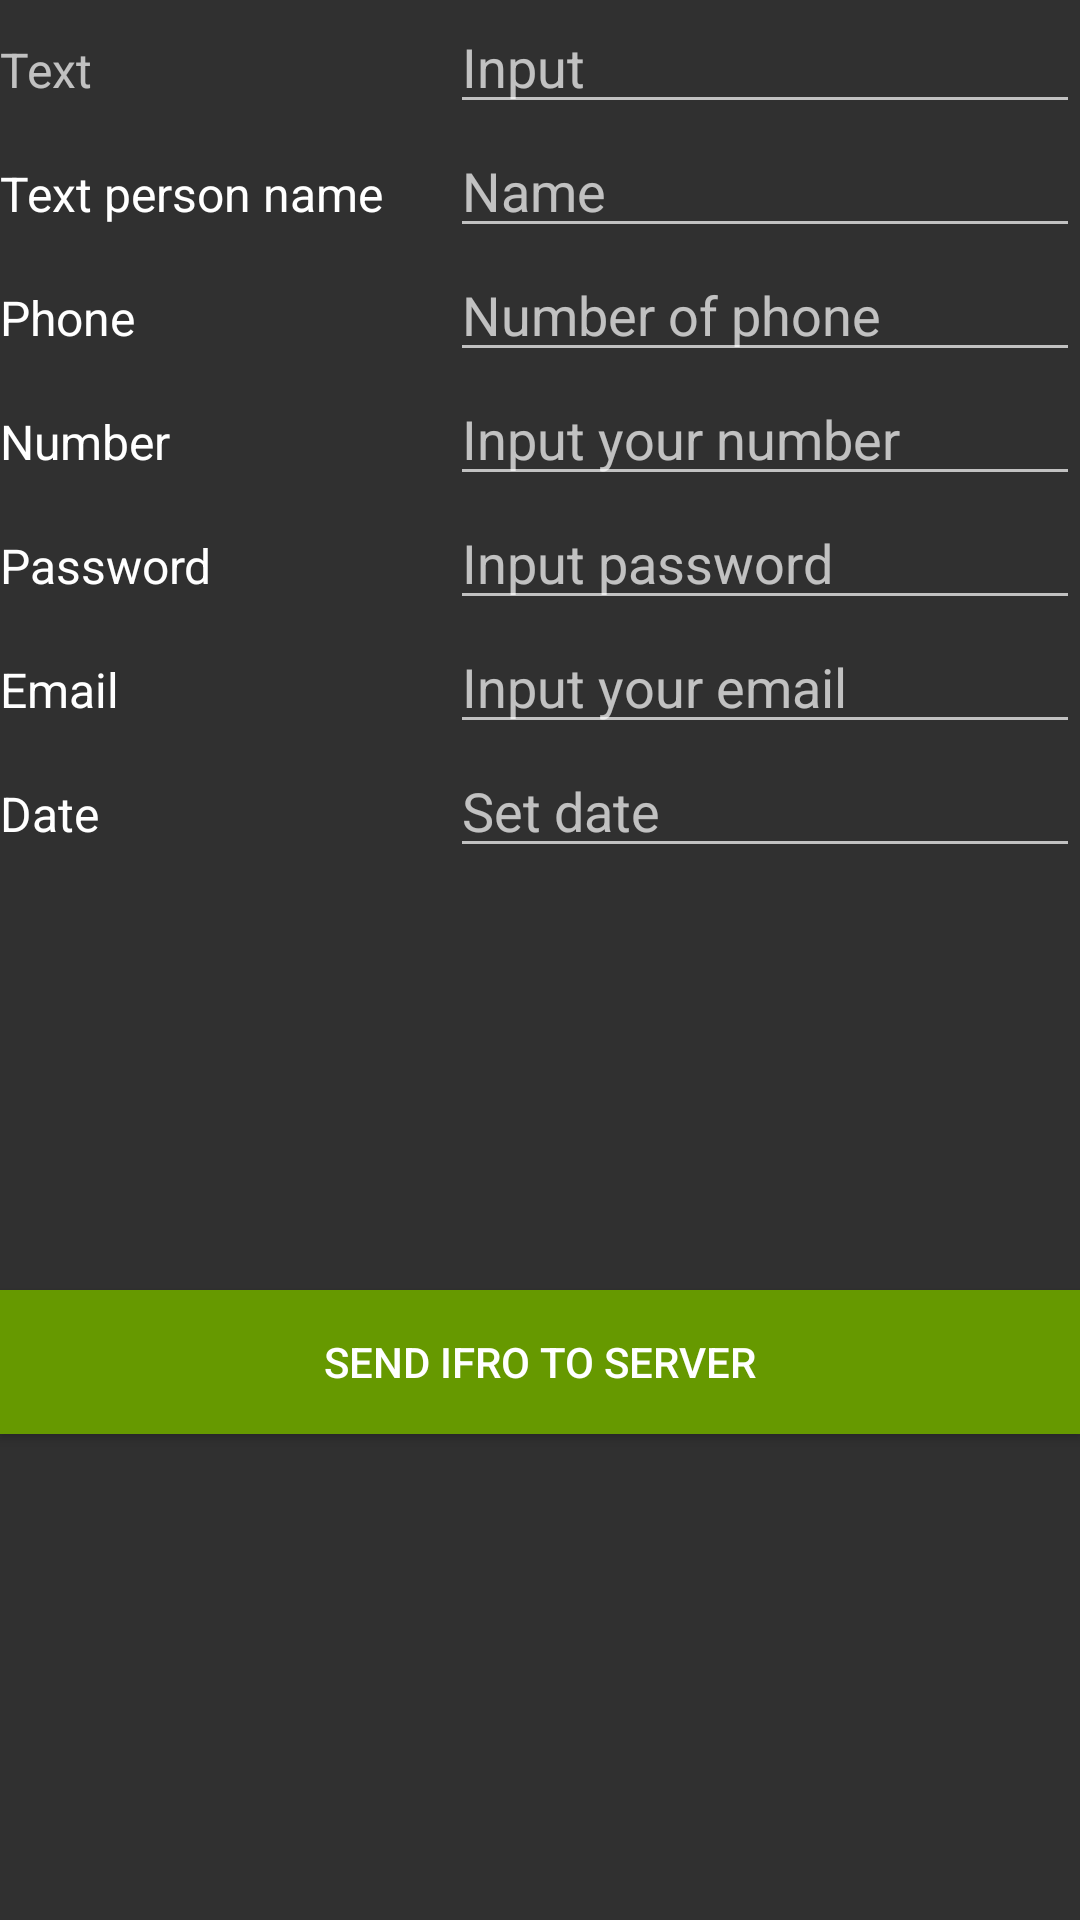

Reconstruct the res/layout file that produces this screen, plus the resources it refers to.
<!-- AndroidManifest.xml: application theme Theme.AndroidApp -->
<!-- res/layout/second_main.xml -->
<?xml version="1.0" encoding="utf-8"?>
<LinearLayout
    xmlns:android="http://schemas.android.com/apk/res/android"
    xmlns:app="http://schemas.android.com/apk/res-auto"
    android:orientation="vertical"
    android:layout_width="match_parent"
    android:layout_height="match_parent">

    <TableLayout
        android:layout_width="match_parent"
        android:layout_height="430dp">

        <TableRow
            android:layout_width="match_parent"
            android:layout_height="90dp">

            <TextView
                android:id="@+id/textView4"
                android:layout_width="110dp"
                android:layout_height="wrap_content"
                android:text="Text"
                android:textSize="16sp" />

            <com.google.android.material.textfield.TextInputEditText
                android:layout_width="185dp"
                android:layout_height="wrap_content"
                android:hint="Input"
                android:inputType="text" />

        </TableRow>

        <TableRow
            android:layout_width="match_parent"
            android:layout_height="match_parent">

            <CheckedTextView
                android:id="@+id/checkedTextView"
                android:layout_width="150dp"
                android:layout_height="34dp"
                android:text="Text person name"
                android:textSize="16sp" />

            <EditText
                android:id="@+id/editTextTextMultiLine2"
                android:layout_width="wrap_content"
                android:layout_height="wrap_content"
                android:ems="10"
                android:gravity="start|top"
                android:hint="Name"
                android:inputType="textPersonName" />

        </TableRow>

        <TableRow
            android:layout_width="match_parent"
            android:layout_height="match_parent">

            <CheckedTextView
                android:id="@+id/checkedTextView2"
                android:layout_width="150dp"
                android:layout_height="34dp"
                android:text="Phone"
                android:textSize="16sp" />

            <EditText
                android:id="@+id/editTextPhone"
                android:layout_width="wrap_content"
                android:layout_height="wrap_content"
                android:ems="10"
                android:hint="Number of phone"
                android:inputType="phone" />
        </TableRow>

        <TableRow
            android:layout_width="match_parent"
            android:layout_height="match_parent">

            <CheckedTextView
                android:id="@+id/checkedTextView4"
                android:layout_width="150dp"
                android:layout_height="34dp"
                android:text="Number"
                android:textSize="16sp" />

            <EditText
                android:id="@+id/editTextPhone2"
                android:layout_width="wrap_content"
                android:layout_height="wrap_content"
                android:ems="10"
                android:hint="Input your number"
                android:inputType="number" />
        </TableRow>

        <TableRow
            android:layout_width="match_parent"
            android:layout_height="match_parent">

            <CheckedTextView
                android:id="@+id/checkedTextView5"
                android:layout_width="150dp"
                android:layout_height="34dp"
                android:text="Password"
                android:textSize="16sp" />

            <EditText
                android:id="@+id/editTextPhone3"
                android:layout_width="wrap_content"
                android:layout_height="wrap_content"
                android:ems="10"
                android:hint="Input password"
                android:inputType="textPassword" />
        </TableRow>

        <TableRow
            android:layout_width="match_parent"
            android:layout_height="match_parent">

            <CheckedTextView
                android:id="@+id/checkedTextView6"
                android:layout_width="150dp"
                android:layout_height="34dp"
                android:text="Email"
                android:textSize="16sp" />

            <EditText
                android:id="@+id/editTextPhone4"
                android:layout_width="wrap_content"
                android:layout_height="wrap_content"
                android:ems="10"
                android:hint="Input your email"
                android:inputType="textEmailAddress" />
        </TableRow>

        <TableRow
            android:layout_width="match_parent"
            android:layout_height="match_parent">

            <CheckedTextView
                android:id="@+id/checkedTextView7"
                android:layout_width="150dp"
                android:layout_height="34dp"
                android:text="Date"
                android:textSize="16sp" />

            <EditText
                android:id="@+id/editTextPhone5"
                android:layout_width="wrap_content"
                android:layout_height="wrap_content"
                android:ems="10"
                android:hint="Set date"
                android:inputType="date" />

        </TableRow>
    </TableLayout>

    <Button
        android:id="@+id/button7"
        style="@style/Widget.AppCompat.Button.Small"
        android:layout_width="match_parent"
        android:layout_height="wrap_content"
        android:background="@android:color/holo_green_dark"
        android:shadowColor="#009688"
        android:text="Send ifro to server"
        app:icon="@android:drawable/btn_star_big_on"
        app:rippleColor="#FFC107" />

</LinearLayout>
<!-- resources referenced by this layout -->
<resources>
  <style name="Theme.AndroidApp" parent="Theme.MaterialComponents.NoActionBar.Bridge">
          
          <item name="colorPrimary">@color/purple_500</item>
          <item name="colorPrimaryVariant">@color/purple_700</item>
          <item name="colorOnPrimary">@color/white</item>
          
          <item name="colorSecondary">@color/teal_200</item>
          <item name="colorSecondaryVariant">@color/teal_700</item>
          <item name="colorOnSecondary">@color/black</item>
          
          <item name="android:statusBarColor" tools:targetApi="l">?attr/colorPrimaryVariant</item>
          
      </style>
  <color name="purple_500">#FF6200EE</color>
  <color name="purple_700">#FF3700B3</color>
  <color name="white">#FFFFFFFF</color>
  <color name="teal_200">#FF03DAC5</color>
  <color name="teal_700">#FF018786</color>
  <color name="black">#FF000000</color>
</resources>
